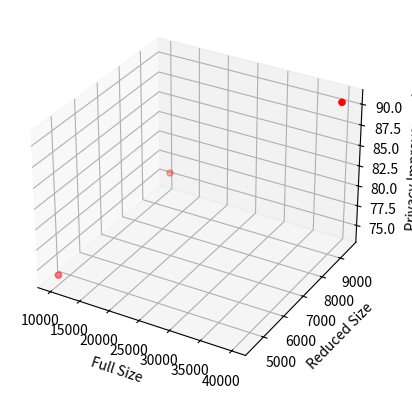

Python code for this plot:
import numpy as np
import matplotlib.pyplot as plt

fig = plt.figure()
ax = plt.axes(projection='3d')

fullsize = [10000, 20000, 40000]
reducedsize = [4500, 7000, 9500]
privacygain = [74.04, 83.2, 90.54]

ax.set_xlabel("Full Size")
ax.set_ylabel("Reduced Size")
ax.set_zlabel("Privacy Improvement")

ax.scatter3D(fullsize, reducedsize, privacygain, c='red', cmap='hsv')


plt.show()